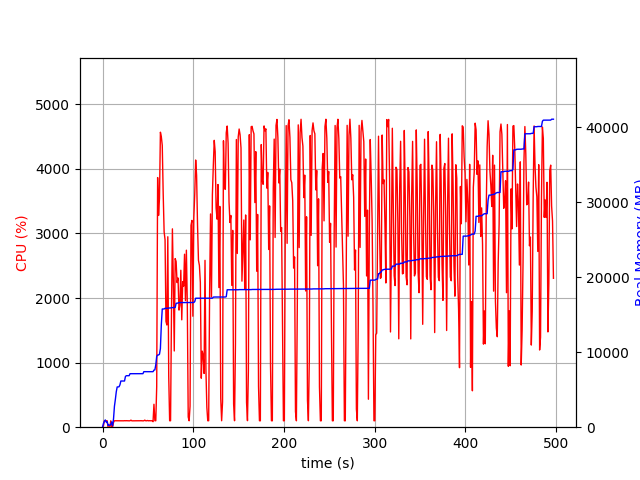

The table this chart was drawn from, first rows:
elapsed_time, nproc, cpu, mem_real, mem_virtual
3.886222839355469e-05, 1, 0.0, 9.016, 3186
1.008, 4, 22.8, 504.4, 2136
2.016, 4, 100.0, 782, 2457
3.026, 5, 100.1, 970.3, 2945
4.036, 3, 100.1, 685.6, 2075
5.044, 3, 100.1, 752.8, 2187
6.053, 3, 2.0, 241.1, 1570
7.062, 3, 0.0, 305.8, 1649
8.071, 3, 3.0, 243.8, 1579
9.079, 3, 99.1, 370.9, 1683
10.09, 7, 3.0, 704.3, 2800
11.1, 3, 3.0, 186.5, 1528
12.11, 1, 75.3, 1113, 2584
13.12, 1, 100.0, 2791, 4936
14.13, 1, 99.9, 3699, 6680
15.14, 1, 100.9, 4721, 8578
16.15, 1, 99.9, 5367, 8578
17.16, 1, 99.9, 5367, 8578
18.17, 1, 99.9, 5389, 8578
19.18, 1, 99.0, 5645, 8690
20.19, 1, 100.8, 6157, 10738
21.21, 1, 99.9, 6157, 10738
22.22, 1, 100.8, 6157, 10738
23.23, 1, 98.9, 6157, 10738
24.24, 1, 100.8, 6157, 10738
25.25, 1, 99.8, 6765, 10738
26.26, 1, 100.8, 6865, 10738
27.28, 1, 99.8, 6865, 10738
28.29, 1, 99.8, 6865, 10738
29.3, 1, 98.8, 6865, 10738
30.31, 1, 99.6, 7131, 10738
31.33, 1, 109.4, 7131, 10738
32.34, 1, 98.5, 7131, 10738
33.35, 1, 99.0, 7131, 10738
34.37, 1, 99.5, 7133, 10750
35.38, 1, 99.5, 7133, 10750
36.4, 1, 99.6, 7133, 10750
37.41, 1, 99.5, 7133, 10750
38.43, 1, 99.4, 7133, 10750
39.44, 1, 99.4, 7133, 10750
40.46, 1, 99.6, 7133, 10750
41.5, 1, 99.8, 7133, 10750
42.51, 1, 101.1, 7135, 10750
43.52, 1, 98.9, 7135, 10750
44.53, 1, 99.8, 7135, 10750
45.55, 1, 99.1, 7401, 10750
46.57, 1, 109.7, 7401, 10750
47.59, 1, 99.5, 7401, 10750
48.6, 1, 99.6, 7401, 10750
49.61, 1, 103.7, 7401, 10750
50.62, 1, 99.1, 7401, 10750
51.63, 1, 100.7, 7401, 10750
52.65, 1, 99.7, 7401, 10750
53.66, 1, 99.5, 7401, 10750
54.67, 1, 100.1, 7401, 10750
55.68, 1, 85.9, 7401, 10750
56.69, 1, 355.0, 7618, 14199
57.7, 1, 100.2, 7638, 14199
58.71, 1, 100.1, 8324, 16759
59.72, 1, 627.4, 9434, 17047
... 430 more rows
